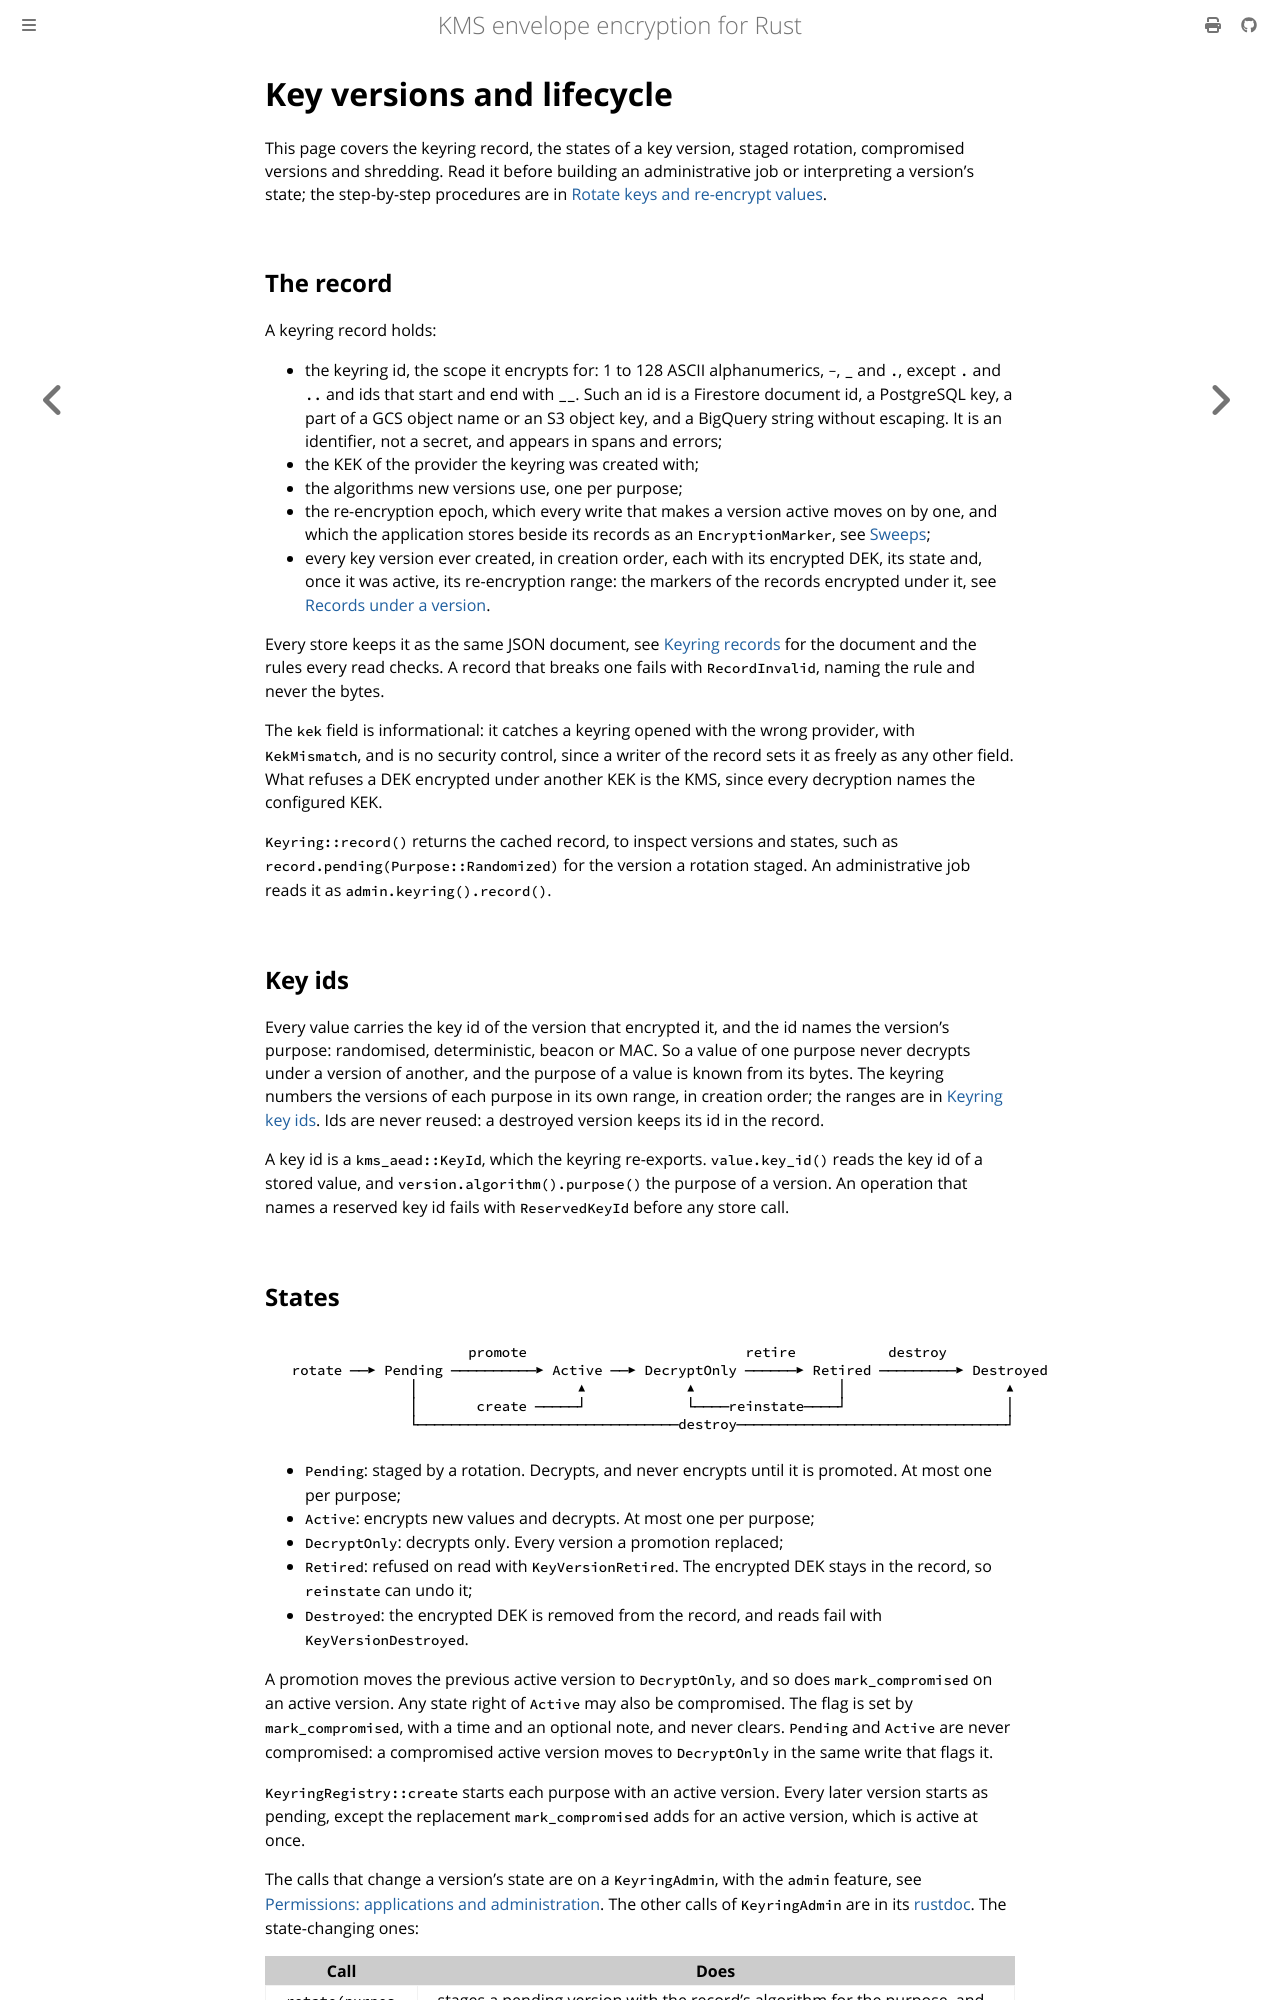

repository: abdolence/kms-aead-rs · page: keyring/lifecycle.html · generator: mdbook

# Key versions and lifecycle

This page covers the keyring record, the states of a key version, staged rotation, compromised
versions and shredding. Read it before building an administrative job or interpreting a version's
state; the step-by-step procedures are in [Rotate keys and re-encrypt values](../production/rotation.md).

## The record

A keyring record holds:

- the keyring id, the scope it encrypts for: 1 to 128 ASCII alphanumerics, `-`, `_` and `.`,
  except `.` and `..` and ids that start and end with `__`. Such an id is a Firestore document
  id, a PostgreSQL key, a part of a GCS object name or an S3 object key, and a BigQuery string
  without escaping. It is an identifier, not a secret, and appears in spans and errors;
- the KEK of the provider the keyring was created with;
- the algorithms new versions use, one per purpose;
- the re-encryption epoch, which every write that makes a version active moves on by one, and which
  the application stores beside its records as an `EncryptionMarker`, see
  [Sweeps](../production/sweeps.md);
- every key version ever created, in creation order, each with its encrypted DEK, its state and,
  once it was active, its re-encryption range: the markers of the records encrypted under it, see
  [Records under a version](../production/sweeps.md#records-under-a-version).

Every store keeps it as the same JSON document, see [Keyring records](../formats/keyring-records.md#keyring-records)
for the document and the rules every read checks. A record that breaks one fails with
`RecordInvalid`, naming the rule and never the bytes.

The `kek` field is informational: it catches a keyring opened with the wrong provider, with
`KekMismatch`, and is no security control, since a writer of the record sets it as freely as any
other field. What refuses a DEK encrypted under another KEK is the KMS, since every decryption names
the configured KEK.

`Keyring::record()` returns the cached record, to inspect versions and states, such as
`record.pending(Purpose::Randomized)` for the version a rotation staged. An administrative job
reads it as `admin.keyring().record()`.

## Key ids

Every value carries the key id of the version that encrypted it, and the id names the version's
purpose: randomised, deterministic, beacon or MAC. So a value of one purpose never decrypts under a
version of another, and the purpose of a value is known from its bytes. The keyring numbers the
versions of each purpose in its own range, in creation order; the ranges are in
[Keyring key ids](../formats/keyring-records.md#keyring-key-ids). Ids are never reused: a destroyed
version keeps its id in the record.

A key id is a `kms_aead::KeyId`, which the keyring re-exports. `value.key_id()` reads the key id
of a stored value, and `version.algorithm().purpose()` the purpose of a version. An operation that
names a reserved key id fails with `ReservedKeyId` before any store call.
